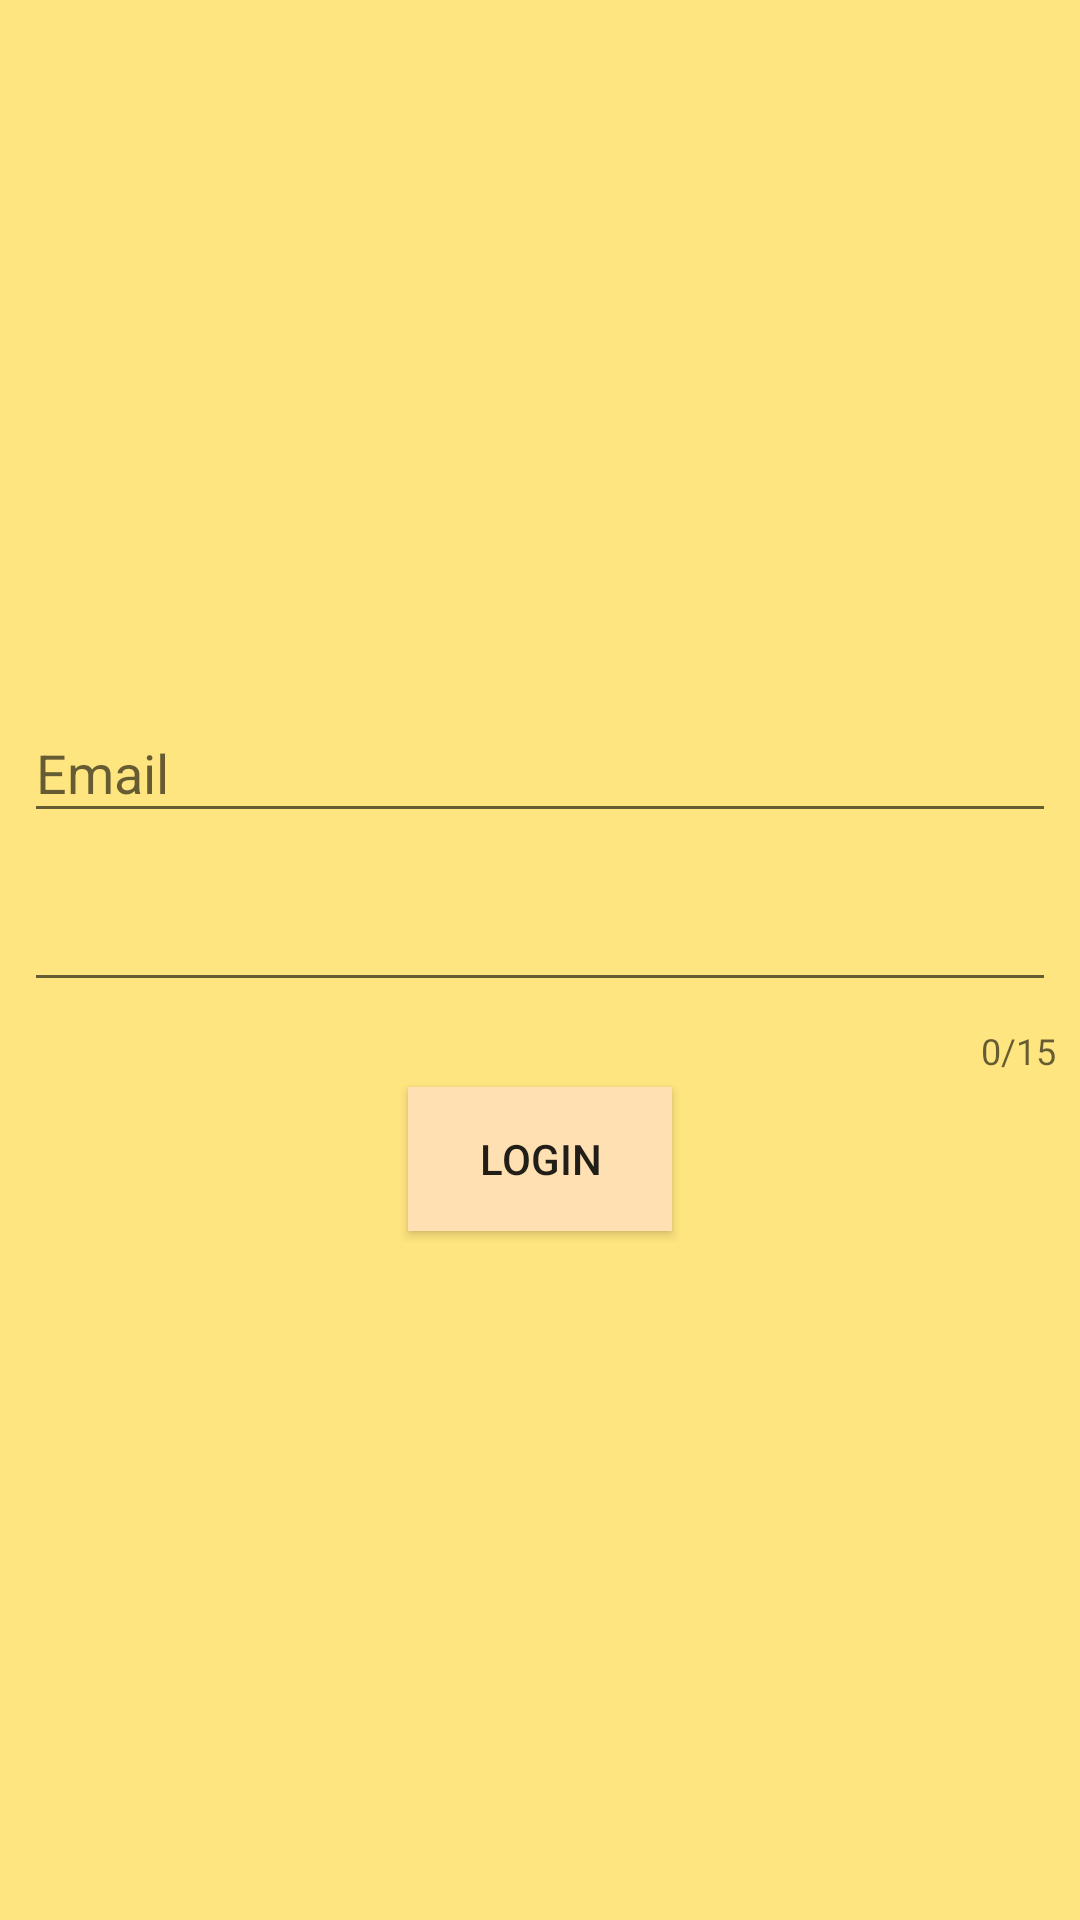

Here is an Android app screen rendered from its layout file. Give the layout XML and the strings, colors and styles it references.
<!-- AndroidManifest.xml: application theme AppTheme -->
<!-- res/layout/activity_auth.xml -->
<?xml version="1.0" encoding="utf-8"?>
<RelativeLayout xmlns:android="http://schemas.android.com/apk/res/android"
    xmlns:app="http://schemas.android.com/apk/res-auto"
    xmlns:tools="http://schemas.android.com/tools"
    android:layout_width="match_parent"
    android:layout_height="match_parent"
    android:background="@color/colorPrimary"
    tools:context="com.infiam.keepdiary.AuthActivity">

    <LinearLayout
        android:layout_width="match_parent"
        android:layout_height="wrap_content"
        android:orientation="vertical"
        android:layout_centerVertical="true"
        android:padding="4dp">

        <android.support.design.widget.TextInputLayout
            android:id="@+id/email"
            android:layout_width="match_parent"
            android:layout_height="wrap_content">
            <EditText
                android:layout_width="match_parent"
                android:layout_height="wrap_content"
                android:hint="Email"
                android:inputType="text"
                android:maxLength="100"
                android:layout_margin="4dp"/>
        </android.support.design.widget.TextInputLayout>

        <android.support.design.widget.TextInputLayout
            android:id="@+id/password"
            android:layout_width="match_parent"
            android:layout_height="wrap_content"
            app:counterEnabled="true"
            app:counterMaxLength="15">
        <EditText
            android:layout_width="match_parent"
            android:layout_height="wrap_content"
            android:inputType="textPassword"
            android:maxLength="15"
            android:layout_margin="4dp"/>
        </android.support.design.widget.TextInputLayout>

        <Button
            android:id="@+id/submitAuth"
            android:layout_width="wrap_content"
            android:layout_height="wrap_content"
            android:layout_gravity="center"
            android:text="LOGIN"
            android:background="@color/titlebg"
            android:layout_margin="4dp"/>

    </LinearLayout>

</RelativeLayout>
<!-- resources referenced by this layout -->
<resources>
  <color name="colorPrimary">#ffe57f</color>
  <color name="titlebg">#ffe0b2</color>
  <style name="AppTheme" parent="Theme.AppCompat.Light.NoActionBar">
          
          <item name="colorPrimary">@color/colorPrimary</item>
          <item name="colorPrimaryDark">@color/colorPrimaryDark</item>
          <item name="colorAccent">@color/colorAccent</item>
  
          <item name="android:actionModeBackground">@color/colorPrimary</item>
      </style>
  <color name="colorPrimaryDark">#ffe57f</color>
  <color name="colorAccent">#ff80ab</color>
</resources>
